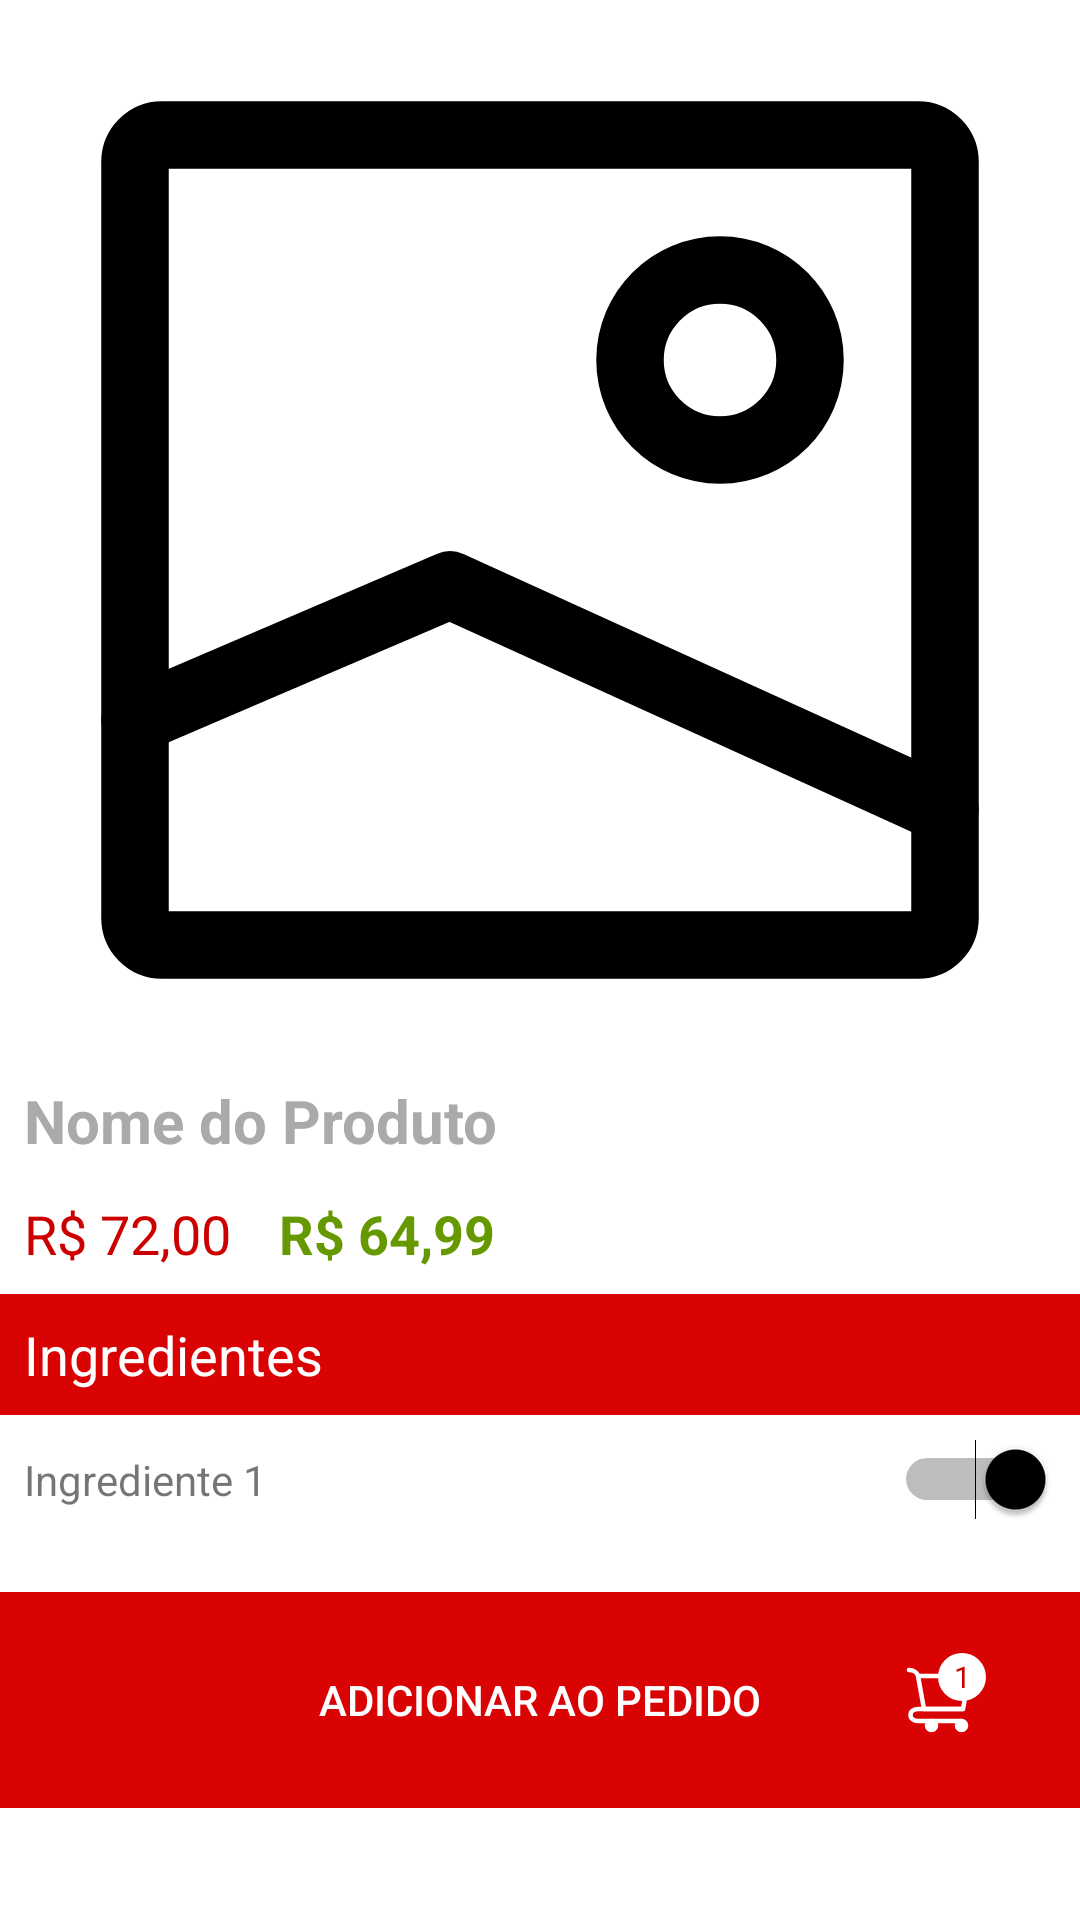

The Android layout XML behind this screen, and the referenced resources:
<!-- AndroidManifest.xml: application theme Theme.QuestFood -->
<!-- res/layout/fragment_product_detail.xml -->
<LinearLayout xmlns:android="http://schemas.android.com/apk/res/android"
    xmlns:app="http://schemas.android.com/apk/res-auto"
    android:layout_width="match_parent"
    android:layout_height="match_parent"
    android:orientation="vertical"
    android:background="@android:color/white">

    
    <ImageView
        android:id="@+id/productImageDetail"
        android:layout_width="match_parent"
        android:layout_height="wrap_content"
        android:adjustViewBounds="true"
        android:scaleType="fitCenter"
        android:src="@drawable/placeholder_image" />

    
    <TextView
        android:id="@+id/productNameDetail"
        android:layout_width="wrap_content"
        android:layout_height="wrap_content"
        android:text="Nome do Produto"
        android:textSize="20sp"
        android:textStyle="bold"
        android:paddingLeft="8dp"
        android:textColor="@android:color/darker_gray" />

    <LinearLayout
        android:layout_width="wrap_content"
        android:layout_height="wrap_content"
        android:orientation="horizontal"
        android:paddingTop="4dp">

        <TextView
            android:id="@+id/productOldPriceDetail"
            android:layout_width="wrap_content"
            android:layout_height="wrap_content"
            android:text="R$ 72,00"
            android:textColor="@android:color/holo_red_dark"
            android:textSize="18sp"
            android:padding="8dp" />

        <TextView
            android:id="@+id/productPriceDetail"
            android:layout_width="wrap_content"
            android:layout_height="wrap_content"
            android:text="R$ 64,99"
            android:textColor="@android:color/holo_green_dark"
            android:textSize="18sp"
            android:textStyle="bold"
            android:padding="8dp" />
    </LinearLayout>

    
    <TextView
        android:layout_width="match_parent"
        android:layout_height="wrap_content"
        android:text="Ingredientes"
        android:background="@color/red"
        android:padding="8dp"
        android:textSize="18dp"
        android:textColor="@android:color/white" />

    <LinearLayout
        android:id="@+id/ingredientsContainer"
        android:layout_width="match_parent"
        android:layout_height="wrap_content"
        android:orientation="vertical">

        
        <LinearLayout
            android:layout_width="match_parent"
            android:layout_height="wrap_content"
            android:orientation="horizontal"
            android:gravity="center_vertical"
            android:padding="8dp">

            <TextView
                android:layout_width="0dp"
                android:layout_height="wrap_content"
                android:layout_weight="1"
                android:text="Ingrediente 1"/>

            <Switch
                android:layout_width="wrap_content"
                android:layout_height="wrap_content"
                android:checked="true" />
        </LinearLayout>
    </LinearLayout>

    
    <RelativeLayout
        android:layout_width="match_parent"
        android:layout_height="wrap_content"
        android:background="@color/red"
        android:padding="12dp"
        android:layout_marginTop="16dp">

        <Button
            android:id="@+id/addToCartButton"
            android:layout_width="match_parent"
            android:layout_height="wrap_content"
            android:text="ADICIONAR AO PEDIDO"
            android:background="@android:color/transparent"
            android:textColor="@android:color/white"
            android:drawableTint="@color/white"
            android:gravity="center"
            android:padding="12dp" />

        <RelativeLayout
        android:layout_width="38dp"
        android:layout_height="38dp"
        android:layout_alignParentEnd="true"
        android:layout_centerVertical="true"
        android:layout_marginEnd="16dp"
        android:gravity="center">

        
        <ImageView
            android:id="@+id/cartIcon"
            android:layout_width="24dp"
            android:layout_height="24dp"
            android:src="@drawable/cart"
            android:contentDescription="Carrinho"
            app:tint="@color/white"
            android:layout_centerInParent="true" />

        
        <TextView
            android:id="@+id/cartBadge"
            android:layout_width="16dp"
            android:layout_height="16dp"
            android:layout_alignTop="@id/cartIcon"
            android:layout_alignEnd="@id/cartIcon"
            android:background="@drawable/circle_background"
            android:text="1"
            android:textColor="@android:color/holo_red_dark"
            android:textSize="10sp"
            android:gravity="center"
            android:visibility="visible"
            android:padding="1dp"
            android:layout_marginTop="-4dp"
            android:layout_marginEnd="-4dp" />
    </RelativeLayout>



    </RelativeLayout>

</LinearLayout>
<!-- resources referenced by this layout -->
<resources>
  <color name="red">#DA0303</color>
  <color name="white">#FFFFFF</color>
  <!-- drawable cart (drawable) -->
  <vector xmlns:android="http://schemas.android.com/apk/res/android"
      android:width="24dp"
      android:height="24dp"
      android:viewportWidth="24"
      android:viewportHeight="24">
    <path
        android:pathData="M19.5,22C20.328,22 21,21.328 21,20.5C21,19.672 20.328,19 19.5,19C18.672,19 18,19.672 18,20.5C18,21.328 18.672,22 19.5,22Z"
        android:strokeLineJoin="round"
        android:strokeWidth="1.5"
        android:fillColor="@color/gray"
        android:strokeColor="@color/gray"
        android:strokeLineCap="round"/>
    <path
        android:pathData="M9.5,22C10.328,22 11,21.328 11,20.5C11,19.672 10.328,19 9.5,19C8.672,19 8,19.672 8,20.5C8,21.328 8.672,22 9.5,22Z"
        android:strokeLineJoin="round"
        android:strokeWidth="1.5"
        android:fillColor="@color/gray"
        android:strokeColor="@color/gray"
        android:strokeLineCap="round"/>
    <path
        android:pathData="M5,4H22L20,15H7L5,4ZM5,4C4.833,3.333 4,2 2,2"
        android:strokeLineJoin="round"
        android:strokeWidth="1.5"
        android:fillColor="#00000000"
        android:strokeColor="@color/gray"
        android:strokeLineCap="round"/>
    <path
        android:pathData="M20,15H7H5.231C3.446,15 2.5,15.781 2.5,17C2.5,18.219 3.446,19 5.231,19H19.5"
        android:strokeLineJoin="round"
        android:strokeWidth="1.5"
        android:fillColor="#00000000"
        android:strokeColor="@color/gray"
        android:strokeLineCap="round"/>
  </vector>
  <!-- drawable circle_background (drawable) -->
  <shape xmlns:android="http://schemas.android.com/apk/res/android">
      <solid android:color="@color/white" />
      <corners android:radius="48dp" />
  </shape>
  <!-- drawable placeholder_image (drawable) -->
  <vector xmlns:android="http://schemas.android.com/apk/res/android"
      android:width="24dp"
      android:height="24dp"
      android:viewportWidth="24"
      android:viewportHeight="24">
    <path
        android:pathData="M21,3.6V20.4C21,20.731 20.731,21 20.4,21H3.6C3.269,21 3,20.731 3,20.4V3.6C3,3.269 3.269,3 3.6,3H20.4C20.731,3 21,3.269 21,3.6Z"
        android:strokeLineJoin="round"
        android:strokeWidth="1.5"
        android:fillColor="#00000000"
        android:strokeColor="@color/black"
        android:strokeLineCap="round"/>
    <path
        android:pathData="M3,16L10,13L21,18"
        android:strokeLineJoin="round"
        android:strokeWidth="1.5"
        android:fillColor="#00000000"
        android:strokeColor="@color/black"
        android:strokeLineCap="round"/>
    <path
        android:pathData="M16,10C14.895,10 14,9.105 14,8C14,6.895 14.895,6 16,6C17.105,6 18,6.895 18,8C18,9.105 17.105,10 16,10Z"
        android:strokeLineJoin="round"
        android:strokeWidth="1.5"
        android:fillColor="#00000000"
        android:strokeColor="@color/black"
        android:strokeLineCap="round"/>
  </vector>
  <style name="Theme.QuestFood" parent="Theme.MaterialComponents.DayNight.NoActionBar">
          
          
          <item name="android:statusBarColor">#FF0000</item>
          
          <item name="android:windowLightStatusBar">false</item>
          <item name="colorPrimary">#FF0000</item>
          <item name="colorPrimaryVariant">@android:color/holo_red_dark</item>
          <item name="colorOnPrimary">@color/white</item>
          <item name="colorSecondary">@color/black</item>
          <item name="android:windowBackground">@color/white</item>
      </style>
  <color name="gray">#808080</color>
  <color name="black">#000000</color>
</resources>
